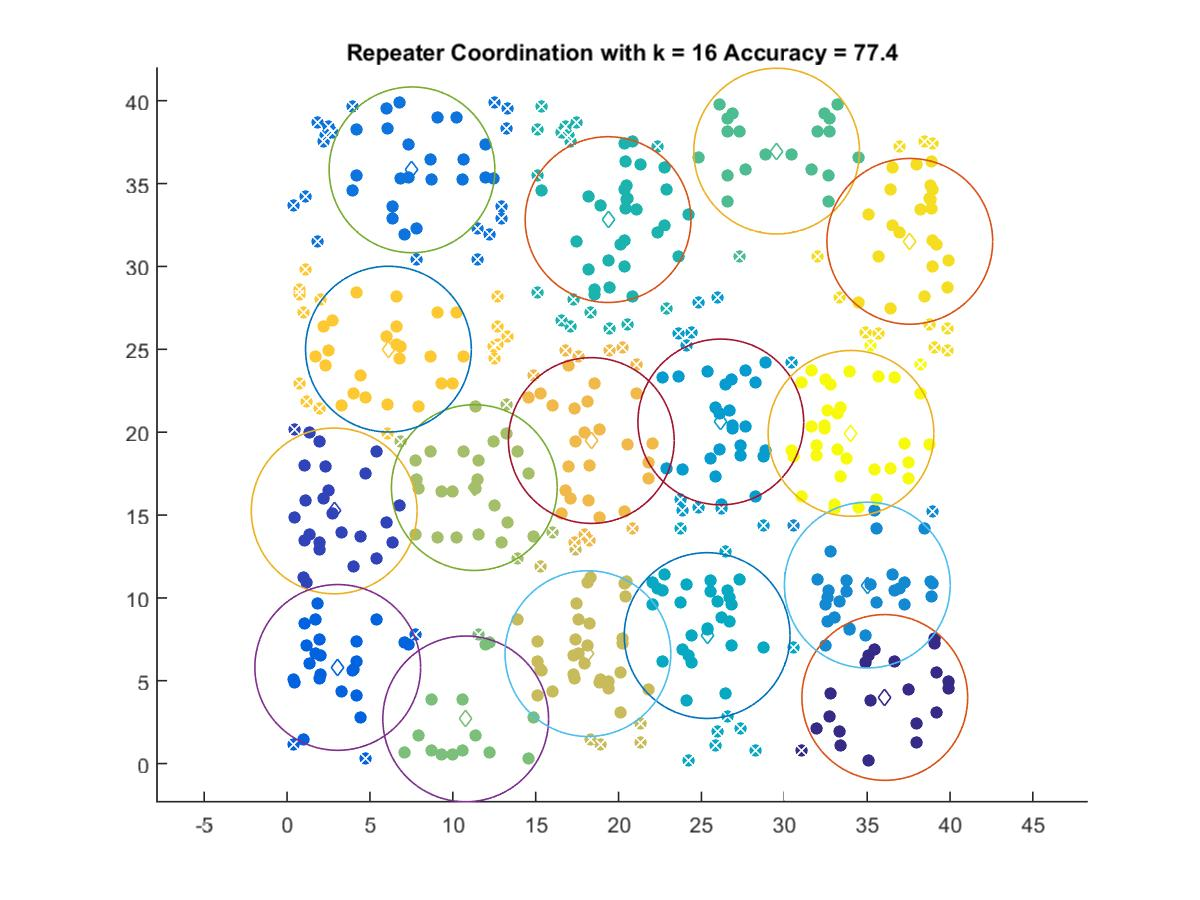

The table this chart was drawn from, first rows:
36.064, 3.991
2.841, 15.25
3.055, 5.804
7.536, 35.83
35.01, 10.77
26.17, 20.62
25.35, 7.726
19.37, 32.83
29.54, 36.96
10.78, 2.699
11.3, 16.66
18.15, 6.637
18.36, 19.5
6.114, 25.01
37.58, 31.51
34.03, 19.93
